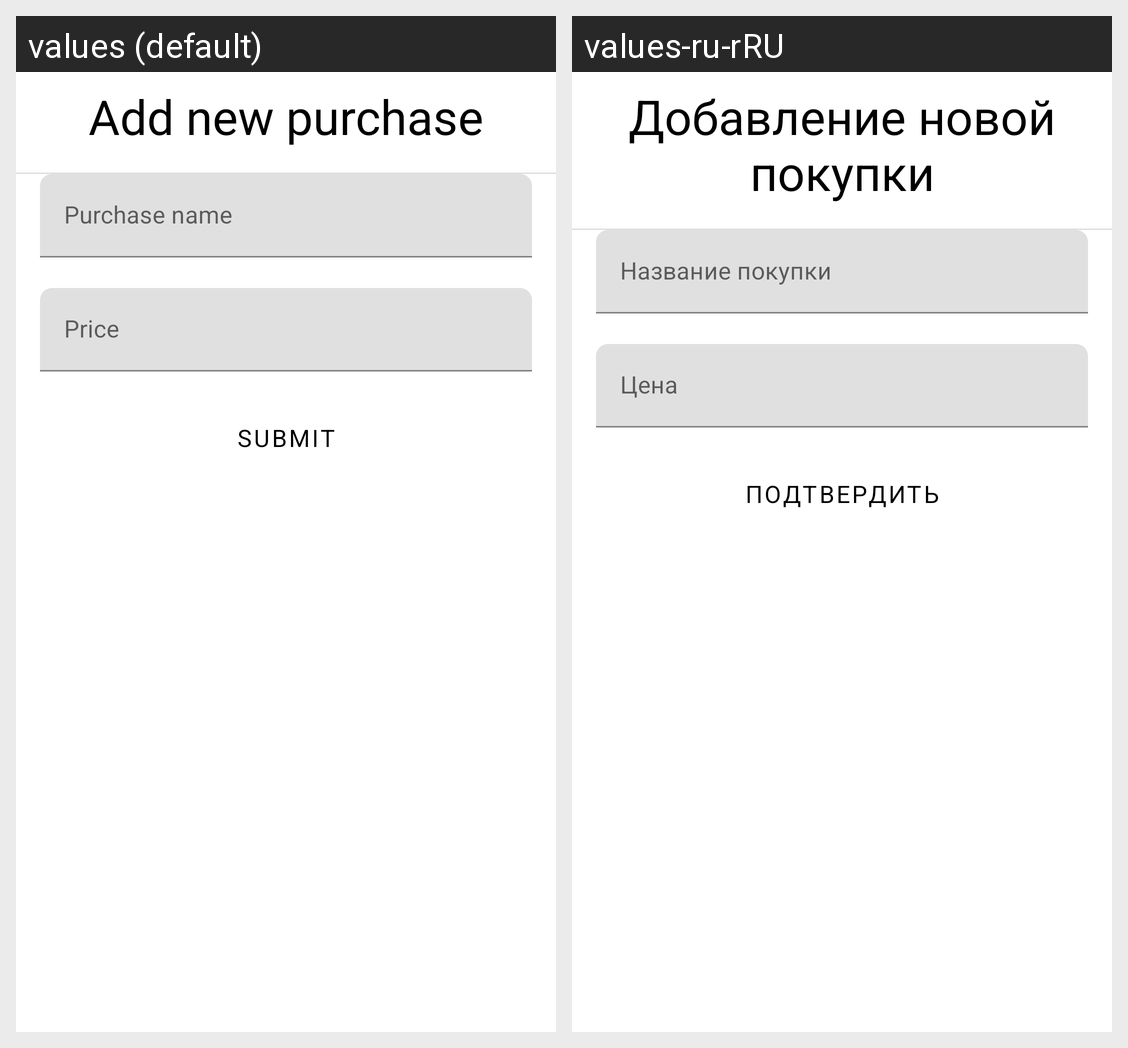

Here is an Android app screen in its default locale and in the app's own translations. Write out the translated-string differences for the strings that appear on this screen.
Android screen res/layout/adding_purchase_fragment.xml rendered under 2 locales, left to right: values (default), values-ru-rRU. Device: Nexus 5 (rendered at 1080×1920; each locale shown at half size, 540×960, under a caption strip naming it); theme AppTheme.
Strings drawn on this screen, with the default value and each locale's value (text and hints the layout hard-codes, and strings that could not be matched under every locale, appear in the picture but are not listed):

adding_new_purchase
  values: Add new purchase
  values-ru-rRU: Добавление новой покупки

purchase_name
  values: Purchase name
  values-ru-rRU: Название покупки

purchase_price
  values: Price
  values-ru-rRU: Цена

submit
  values: Submit
  values-ru-rRU: Подтвердить
